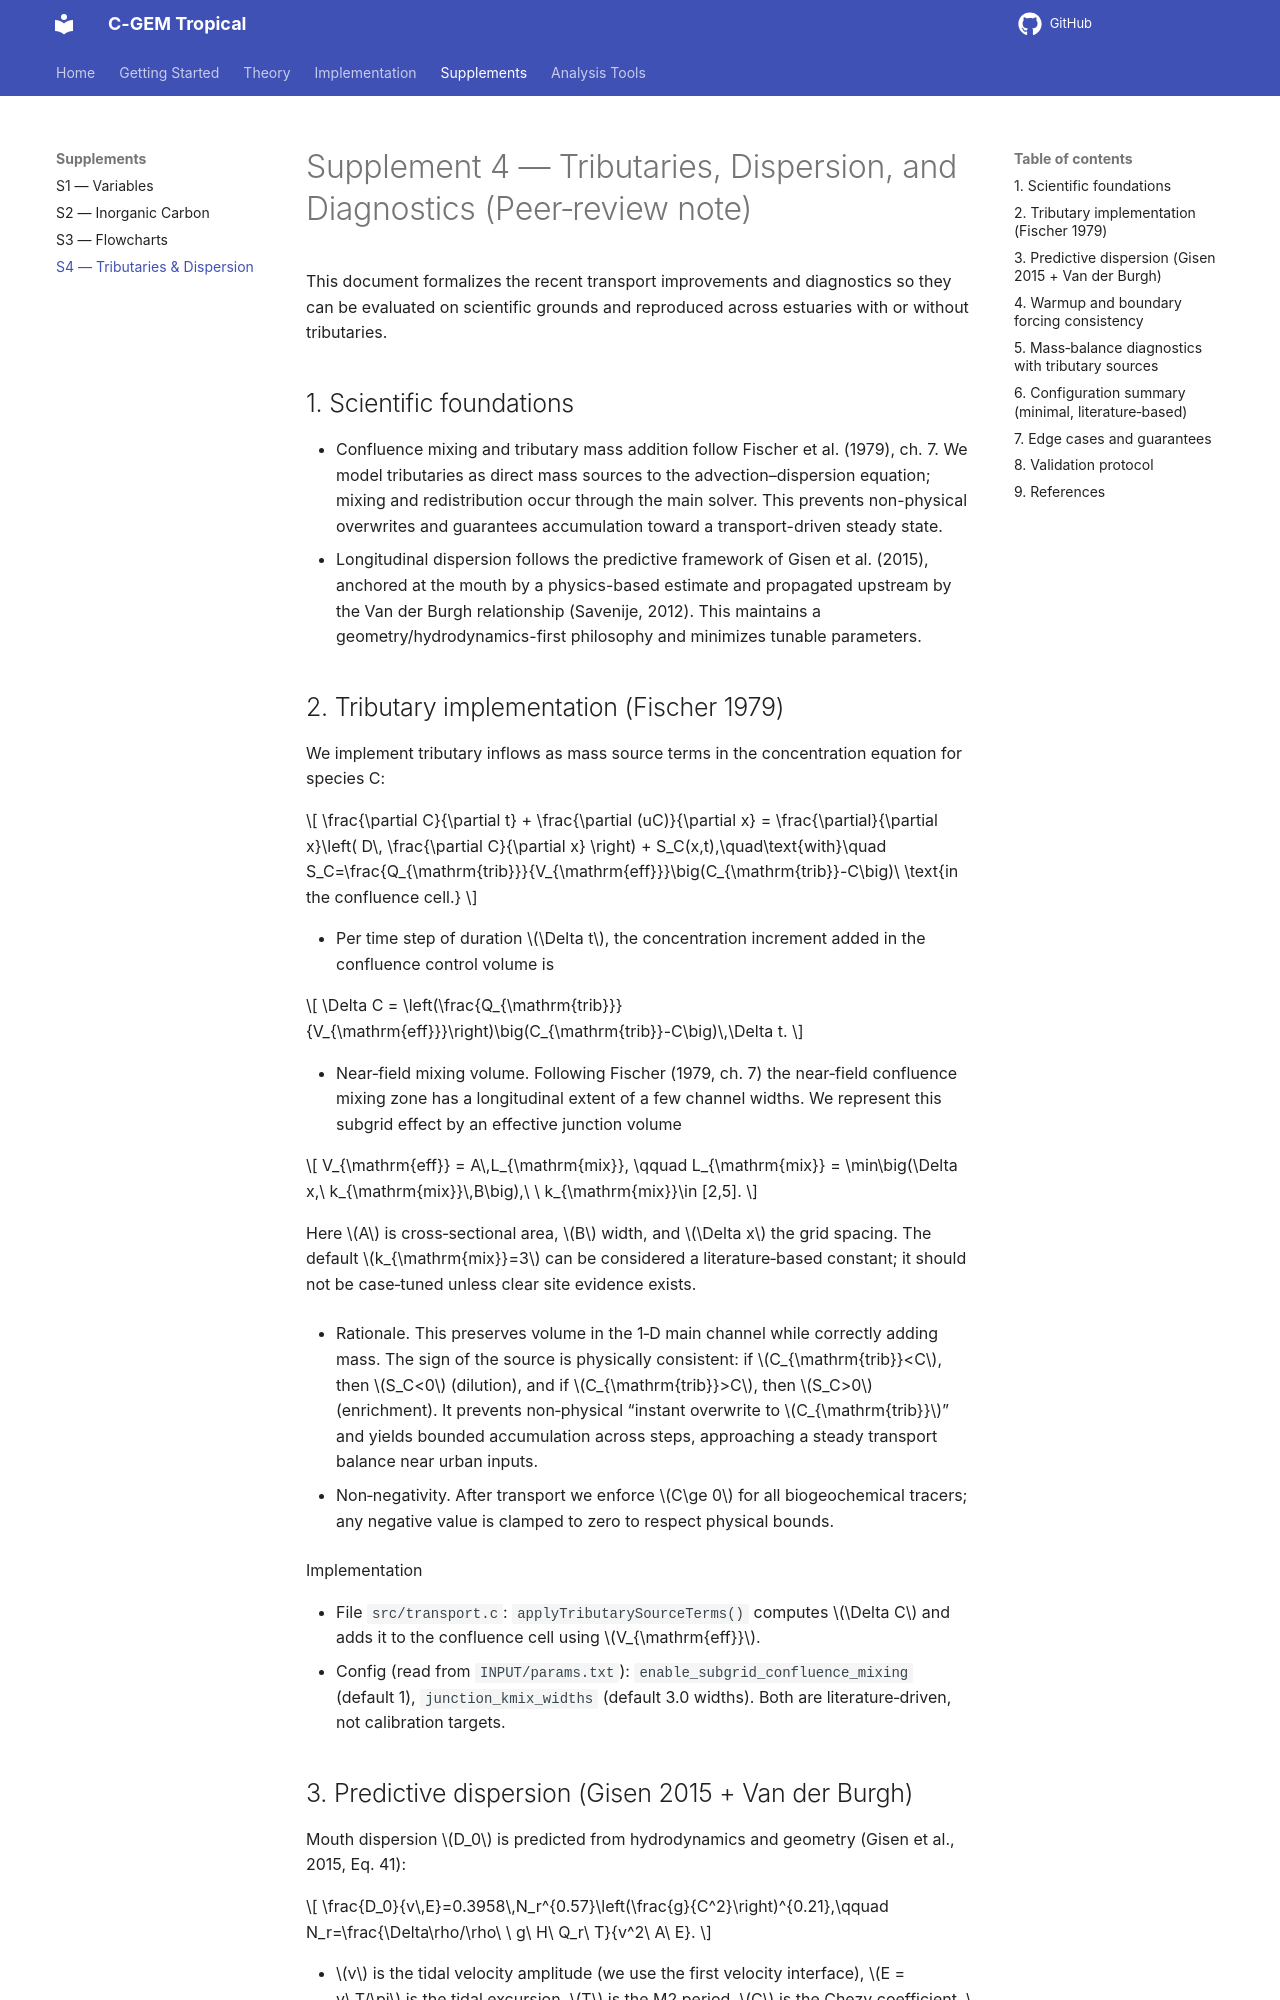

repository: NguyenTruongAnLab/CGEM_tropical · page: 1.0/Documentation/Supplement-4-Tributaries-Dispersion-Diagnostics/index.html · generator: mkdocs

# Supplement 4 — Tributaries, Dispersion, and Diagnostics (Peer‑review note)

This document formalizes the recent transport improvements and diagnostics so they can be evaluated on scientific grounds and reproduced across estuaries with or without tributaries.

## 1. Scientific foundations

- Confluence mixing and tributary mass addition follow Fischer et al. (1979), ch. 7. We model tributaries as direct mass sources to the advection–dispersion equation; mixing and redistribution occur through the main solver. This prevents non-physical overwrites and guarantees accumulation toward a transport-driven steady state.
- Longitudinal dispersion follows the predictive framework of Gisen et al. (2015), anchored at the mouth by a physics-based estimate and propagated upstream by the Van der Burgh relationship (Savenije, 2012). This maintains a geometry/hydrodynamics-first philosophy and minimizes tunable parameters.

## 2. Tributary implementation (Fischer 1979)

We implement tributary inflows as mass source terms in the concentration equation for species C:

$$
\frac{\partial C}{\partial t} + \frac{\partial (uC)}{\partial x} = \frac{\partial}{\partial x}\left( D\, \frac{\partial C}{\partial x} \right) + S_C(x,t),\quad\text{with}\quad S_C=\frac{Q_{\mathrm{trib}}}{V_{\mathrm{eff}}}\big(C_{\mathrm{trib}}-C\big)\ \text{in the confluence cell.}
$$

- Per time step of duration $\Delta t$, the concentration increment added in the confluence control volume is

$$
\Delta C = \left(\frac{Q_{\mathrm{trib}}}{V_{\mathrm{eff}}}\right)\big(C_{\mathrm{trib}}-C\big)\,\Delta t.
$$

- Near‑field mixing volume. Following Fischer (1979, ch. 7) the near‑field confluence mixing zone has a longitudinal extent of a few channel widths. We represent this subgrid effect by an effective junction volume

$$
V_{\mathrm{eff}} = A\,L_{\mathrm{mix}}, \qquad L_{\mathrm{mix}} = \min\big(\Delta x,\ k_{\mathrm{mix}}\,B\big),\ \ k_{\mathrm{mix}}\in [2,5].
$$

Here $A$ is cross‑sectional area, $B$ width, and $\Delta x$ the grid spacing. The default $k_{\mathrm{mix}}=3$ can be considered a literature‑based constant; it should not be case‑tuned unless clear site evidence exists.

- Rationale. This preserves volume in the 1‑D main channel while correctly adding mass. The sign of the source is physically consistent: if $C_{\mathrm{trib}}<C$, then $S_C<0$ (dilution), and if $C_{\mathrm{trib}}>C$, then $S_C>0$ (enrichment). It prevents non‑physical “instant overwrite to $C_{\mathrm{trib}}$” and yields bounded accumulation across steps, approaching a steady transport balance near urban inputs.

- Non‑negativity. After transport we enforce $C\ge 0$ for all biogeochemical tracers; any negative value is clamped to zero to respect physical bounds.

Implementation
- File `src/transport.c`: `applyTributarySourceTerms()` computes $\Delta C$ and adds it to the confluence cell using $V_{\mathrm{eff}}$.
- Config (read from `INPUT/params.txt`): `enable_subgrid_confluence_mixing` (default 1), `junction_kmix_widths` (default 3.0 widths). Both are literature‑driven, not calibration targets.
